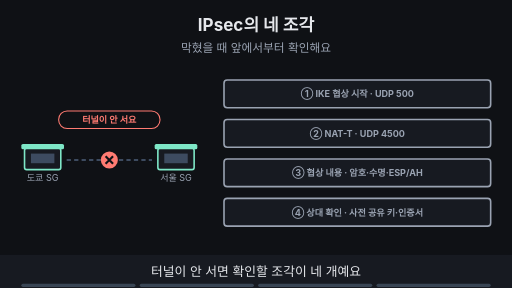
t = 0.00 s
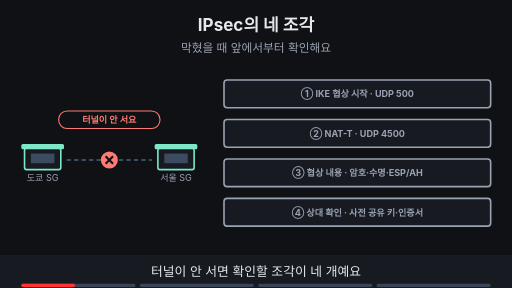
t = 1.88 s
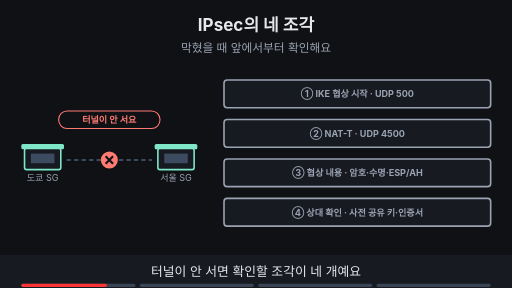
t = 3.00 s
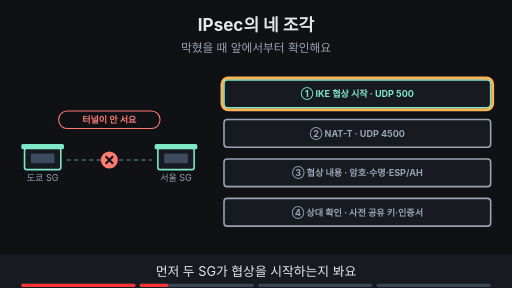
t = 5.00 s
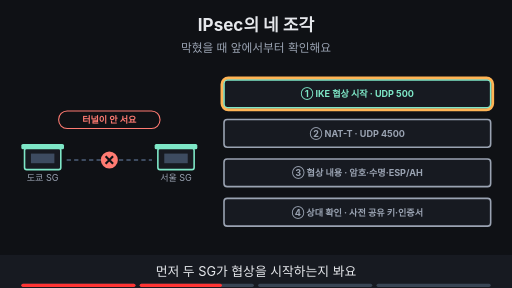
t = 6.88 s
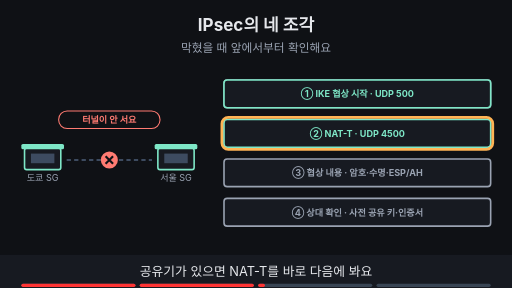
t = 8.24 s

The animated SVG that drew these frames (rendered in a browser with its animation timeline set to each time). Animation: 14 SMIL elements (animate=14); frames cover the first 8.24 s, repeats indefinitely.

<svg xmlns="http://www.w3.org/2000/svg" viewBox="0 0 960 540" width="960" height="540" font-family="-apple-system,'Apple SD Gothic Neo','Segoe UI',sans-serif">
<title>IPsec의 네 조각</title>
<rect width="960" height="540" fill="#0f1115"/>
<text x="480" y="58" text-anchor="middle" font-size="32" font-weight="700" fill="#e6e8ec">IPsec의 네 조각</text>
<text x="480" y="98" text-anchor="middle" font-size="22" fill="#9aa3b2">막혔을 때 앞에서부터 확인해요</text>
<rect x="46" y="278" width="68" height="40" rx="4" fill="#171a21" stroke="#7ee7c7" stroke-width="3"/><rect x="40" y="270" width="80" height="10" rx="3" fill="#7ee7c7"/><rect x="58" y="288" width="44" height="18" fill="#3d4b60"/><text x="80" y="340" text-anchor="middle" font-size="17" fill="#9aa3b2">도쿄 SG</text><rect x="296" y="278" width="68" height="40" rx="4" fill="#171a21" stroke="#7ee7c7" stroke-width="3"/><rect x="290" y="270" width="80" height="10" rx="3" fill="#7ee7c7"/><rect x="308" y="288" width="44" height="18" fill="#3d4b60"/><text x="330" y="340" text-anchor="middle" font-size="17" fill="#9aa3b2">서울 SG</text><line x1="125" y1="300" x2="285" y2="300" stroke="#3d4b60" stroke-width="4" stroke-dasharray="8 6"/><circle cx="205" cy="300" r="16" fill="#ff7b72"/><path d="M198 293 l14 14 M212 293 l-14 14" stroke="#0f1115" stroke-width="4"/><rect x="110" y="208" width="190" height="33" rx="16" fill="#0f1115" stroke="#ff7b72" stroke-width="2"/><text x="205" y="231.12" text-anchor="middle" font-size="17" font-weight="700" fill="#ff7b72">터널이 안 서요</text><rect x="420" y="150" width="500" height="52" rx="6" fill="#171a21" stroke="#9aa3b2" stroke-width="3"/><text x="670.0" y="182.12" text-anchor="middle" font-size="17" font-weight="700" fill="#9aa3b2">① IKE 협상 시작 · UDP 500</text><rect x="420" y="224" width="500" height="52" rx="6" fill="#171a21" stroke="#9aa3b2" stroke-width="3"/><text x="670.0" y="256.12" text-anchor="middle" font-size="17" font-weight="700" fill="#9aa3b2">② NAT-T · UDP 4500</text><rect x="420" y="298" width="500" height="52" rx="6" fill="#171a21" stroke="#9aa3b2" stroke-width="3"/><text x="670.0" y="330.12" text-anchor="middle" font-size="17" font-weight="700" fill="#9aa3b2">③ 협상 내용 · 암호·수명·ESP/AH</text><rect x="420" y="372" width="500" height="52" rx="6" fill="#171a21" stroke="#9aa3b2" stroke-width="3"/><text x="670.0" y="404.12" text-anchor="middle" font-size="17" font-weight="700" fill="#9aa3b2">④ 상대 확인 · 사전 공유 키·인증서</text><g opacity="0"><animate attributeName="opacity" values="0;0;1;1" keyTimes="0;0.250;0.265;1" dur="16s" repeatCount="indefinite"/><rect x="420" y="150" width="500" height="52" rx="6" fill="#171a21" stroke="#7ee7c7" stroke-width="3"/><text x="670.0" y="182.12" text-anchor="middle" font-size="17" font-weight="700" fill="#7ee7c7">① IKE 협상 시작 · UDP 500</text></g><g opacity="0"><animate attributeName="opacity" values="0;0;1;1;0;0" keyTimes="0;0.250;0.265;0.485;0.500;1" dur="16s" repeatCount="indefinite"/><rect x="416" y="146" width="508" height="60" rx="12" fill="none" stroke="#ffb454" stroke-width="5"/></g><g opacity="0"><animate attributeName="opacity" values="0;0;1;1" keyTimes="0;0.500;0.515;1" dur="16s" repeatCount="indefinite"/><rect x="420" y="224" width="500" height="52" rx="6" fill="#171a21" stroke="#7ee7c7" stroke-width="3"/><text x="670.0" y="256.12" text-anchor="middle" font-size="17" font-weight="700" fill="#7ee7c7">② NAT-T · UDP 4500</text></g><g opacity="0"><animate attributeName="opacity" values="0;0;1;1;0;0" keyTimes="0;0.500;0.515;0.735;0.750;1" dur="16s" repeatCount="indefinite"/><rect x="416" y="220" width="508" height="60" rx="12" fill="none" stroke="#ffb454" stroke-width="5"/></g><g opacity="0"><animate attributeName="opacity" values="0;0;1;1" keyTimes="0;0.750;0.765;1" dur="16s" repeatCount="indefinite"/><rect x="420" y="298" width="500" height="52" rx="6" fill="#171a21" stroke="#7ee7c7" stroke-width="3"/><text x="670.0" y="330.12" text-anchor="middle" font-size="17" font-weight="700" fill="#7ee7c7">③ 협상 내용 · 암호·수명·ESP/AH</text><rect x="420" y="372" width="500" height="52" rx="6" fill="#171a21" stroke="#7ee7c7" stroke-width="3"/><text x="670.0" y="404.12" text-anchor="middle" font-size="17" font-weight="700" fill="#7ee7c7">④ 상대 확인 · 사전 공유 키·인증서</text></g><g opacity="0"><animate attributeName="opacity" values="0;0;1;1" keyTimes="0;0.750;0.765;1" dur="16s" repeatCount="indefinite"/><rect x="100" y="364" width="210" height="33" rx="16" fill="#7ee7c7" stroke="#7ee7c7" stroke-width="2"/><text x="205" y="386.12" text-anchor="middle" font-size="17" font-weight="700" fill="#0f1115">앞에서부터 순서대로</text></g>
<rect x="0" y="478" width="960" height="62" fill="#171a21"/>
<g opacity="1"><animate attributeName="opacity" values="1;1;0;0" keyTimes="0;0.235;0.250;1" dur="16s" repeatCount="indefinite"/><text x="480" y="518" text-anchor="middle" font-size="24" fill="#e6e8ec">터널이 안 서면 확인할 조각이 네 개예요</text></g>
<g opacity="0"><animate attributeName="opacity" values="0;0;1;1;0;0" keyTimes="0;0.250;0.265;0.485;0.500;1" dur="16s" repeatCount="indefinite"/><text x="480" y="518" text-anchor="middle" font-size="24" fill="#e6e8ec">먼저 두 SG가 협상을 시작하는지 봐요</text></g>
<g opacity="0"><animate attributeName="opacity" values="0;0;1;1;0;0" keyTimes="0;0.500;0.515;0.735;0.750;1" dur="16s" repeatCount="indefinite"/><text x="480" y="518" text-anchor="middle" font-size="24" fill="#e6e8ec">공유기가 있으면 NAT-T를 바로 다음에 봐요</text></g>
<g opacity="0"><animate attributeName="opacity" values="0;0;1;1" keyTimes="0;0.750;0.765;1" dur="16s" repeatCount="indefinite"/><text x="480" y="518" text-anchor="middle" font-size="24" fill="#e6e8ec">협상 내용과 상대 확인까지 차례로 따라가요</text></g>

<g aria-label="재생 진행 막대" data-stage-count="4"><g class="progress-segment" data-stage="1"><rect x="40" y="532" width="214" height="6" rx="3" fill="#394554"/><rect x="40" y="532" width="0" height="6" rx="3" fill="#ff3434"><animate attributeName="width" values="0;214;214" keyTimes="0;0.250000;1" dur="16s" repeatCount="indefinite"/></rect></g><g class="progress-segment" data-stage="2"><rect x="262" y="532" width="214" height="6" rx="3" fill="#394554"/><rect x="262" y="532" width="0" height="6" rx="3" fill="#ff3434"><animate attributeName="width" values="0;0;214;214" keyTimes="0;0.250000;0.500000;1" dur="16s" repeatCount="indefinite"/></rect></g><g class="progress-segment" data-stage="3"><rect x="484" y="532" width="214" height="6" rx="3" fill="#394554"/><rect x="484" y="532" width="0" height="6" rx="3" fill="#ff3434"><animate attributeName="width" values="0;0;214;214" keyTimes="0;0.500000;0.750000;1" dur="16s" repeatCount="indefinite"/></rect></g><g class="progress-segment" data-stage="4"><rect x="706" y="532" width="214" height="6" rx="3" fill="#394554"/><rect x="706" y="532" width="0" height="6" rx="3" fill="#ff3434"><animate attributeName="width" values="0;0;214" keyTimes="0;0.750000;1" dur="16s" repeatCount="indefinite"/></rect></g></g></svg>
